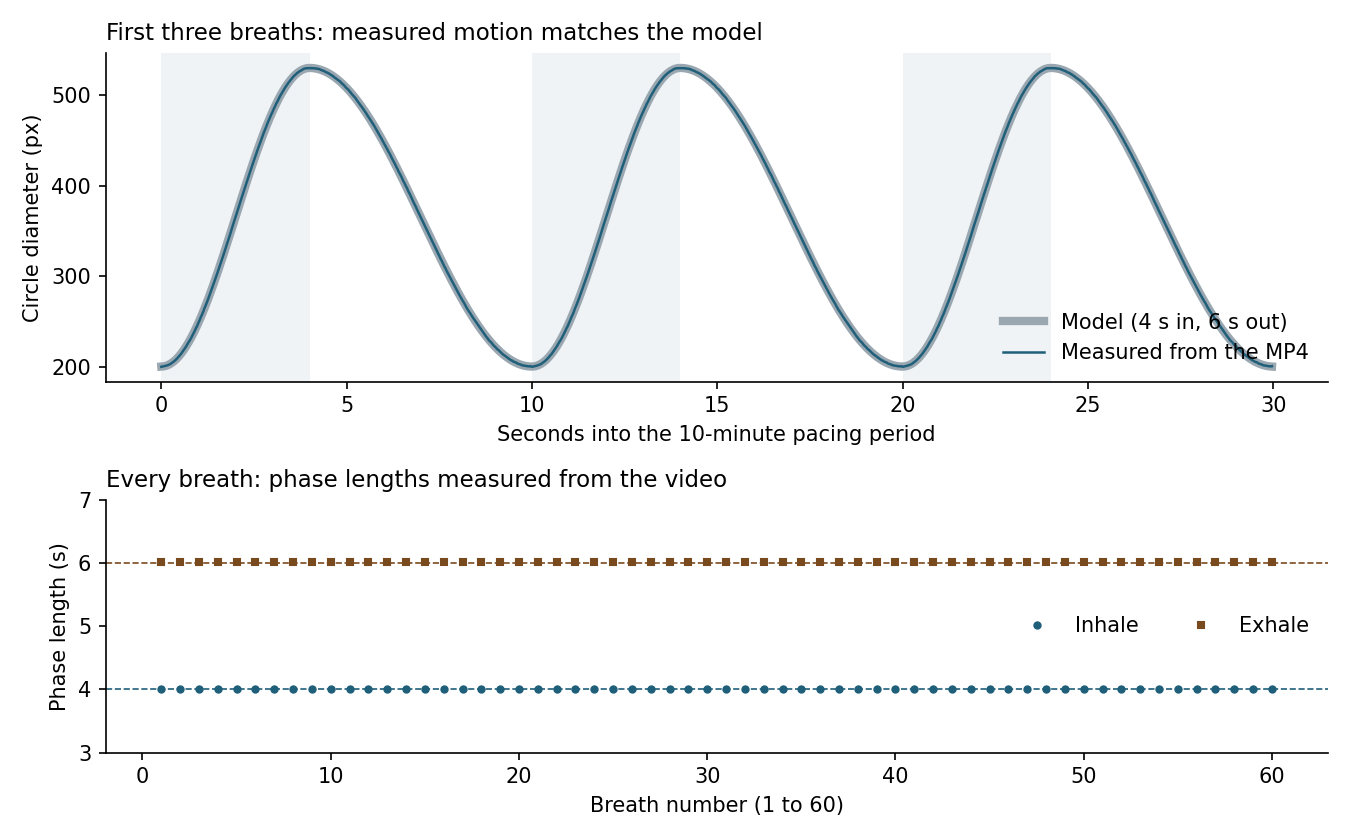

The data file committed next to this chart (first rows):
t_pacing_s, model_diameter_px, measured_diameter_px
0.0000, 200, 199.7
0.0333, 200.1, 200
0.0667, 200.2, 200.3
0.1000, 200.5, 200.6
0.1333, 200.9, 201
0.1667, 201.4, 201.5
0.2000, 202, 202
0.2333, 202.8, 202.6
0.2667, 203.6, 203.5
0.3000, 204.6, 204.6
0.3333, 205.6, 205.5
0.3667, 206.8, 206.6
0.4000, 208.1, 208
0.4333, 209.5, 209.3
0.4667, 211, 211
0.5000, 212.6, 212.6
0.5333, 214.3, 214.1
0.5667, 216.1, 216
0.6000, 218, 218
0.6333, 220, 220
0.6667, 222.1, 222
0.7000, 224.3, 224.5
0.7333, 226.6, 226.8
0.7667, 229, 228.8
0.8000, 231.5, 231.2
0.8333, 234.1, 233.9
0.8667, 236.8, 236.8
0.9000, 239.5, 239.3
0.9333, 242.4, 242.4
0.9667, 245.3, 244.8
1, 248.3, 248.3
1.033, 251.4, 251.2
1.067, 254.6, 254.8
1.1, 257.8, 257.6
1.133, 261.2, 261
1.167, 264.6, 264.8
1.2, 268, 267.9
1.233, 271.5, 271.4
1.267, 275.1, 275
1.3, 278.8, 278.8
1.333, 282.5, 282.6
1.367, 286.3, 286.3
1.4, 290.1, 290
1.433, 294, 294
1.467, 297.9, 298
1.5, 301.9, 301.8
1.533, 305.9, 305.9
1.567, 309.9, 309.9
1.6, 314, 313.9
1.633, 318.1, 318.3
1.667, 322.3, 322.3
1.7, 326.5, 326.3
1.733, 330.7, 330.8
1.767, 334.9, 334.9
1.8, 339.2, 338.9
1.833, 343.5, 343.1
1.867, 347.8, 347.7
1.9, 352.1, 352
1.933, 356.4, 356.6
1.967, 360.7, 360.8
... 17,940 more rows
